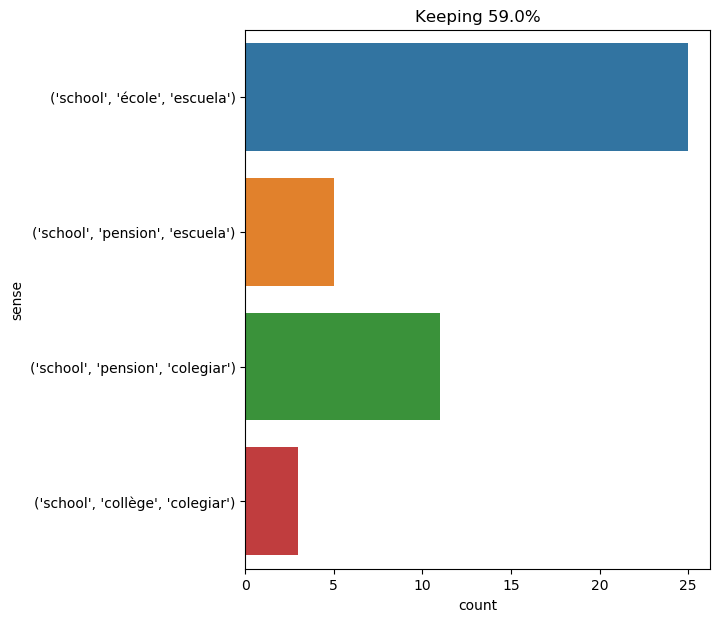

Values plotted in this chart, from the file beside it:
text, ind, sense, label
as he was uttering these words the schoo…, 20, ('school', 'école', 'escuela'), 0
he handed her over as if she had been a …, 18, ('school', 'pension', 'colegiar'), 1
adele heard him , and asked if she was t…, 12, ('school', 'pension', 'colegiar'), 1
" would you like to go to school ? ", 7, ('school', 'pension', 'escuela'), 2
besides , school would be a complete cha…, 2, ('school', 'pension', 'escuela'), 2
" i should indeed like to go to school ,…, 8, ('school', 'pension', 'escuela'), 2
in the interview which followed between …, 30, ('school', 'pension', 'colegiar'), 1
morton , when i came to it two years ago…, 13, ('school', 'école', 'escuela'), 0
miss temple , having assembled the whole…, 7, ('school', 'école', 'escuela'), 0
" it is a village school : your scholars…, 5, ('school', 'école', 'escuela'), 0
" i will go to my house to - morrow , an…, 14, ('school', 'école', 'escuela'), 0
" in that case , sir , adele ought to go…, 12, ('school', 'pension', 'colegiar'), 1
there 's sense in the suggestion ; not a…, 22, ('school', 'pension', 'colegiar'), 1
he had one - of those finely - developed…, 36, ('school', 'école', 'escuela'), 0
some thirty pictures by the masters , un…, 55, ('school', 'école', 'escuela'), 0
this morning , the village school opened…, 5, ('school', 'école', 'escuela'), 0
the school , thus improved , became in t…, 1, ('school', 'école', 'escuela'), 0
papa told me you had opened your school …, 7, ('school', 'école', 'escuela'), 0
i continued the labours of the village -…, 8, ('school', 'école', 'escuela'), 0
" not i. the utmost i hope is , to save …, 21, ('school', 'école', 'escuela'), 0
by nine o'clock the next morning i was p…, 11, ('school', 'école', 'escuela'), 0
but , as i was saying : sitting in that …, 22, ('school', 'école', 'escuela'), 0
he would visit the school sometimes ? ", 4, ('school', 'école', 'escuela'), 0
" you had a little cottage near the scho…, 8, ('school', 'école', 'escuela'), 0
i drew better than her master in the fir…, 9, ('school', 'pension', 'escuela'), 2
" because he so far forgot himself as to…, 88, ('school', 'collège', 'colegiar'), 3
is it in any way different from other sc…, 8, ('school', 'école', 'escuela'), 0
baffled so far , i changed my ground . i…, 16, ('school', 'école', 'escuela'), 0
" mary garrett 's mother is better , and…, 14, ('school', 'école', 'escuela'), 0
" he means to give the whole school a tr…, 7, ('school', 'école', 'escuela'), 0
he ought now to have been at school ; bu…, 7, ('school', 'pension', 'colegiar'), 1
' when we were little , ' the mock turtl…, 31, ('school', 'école', 'escuela'), 0
' yes , we went to school in the sea , t…, 6, ('school', 'école', 'escuela'), 0
i meant to become her governess once mor…, 37, ('school', 'pension', 'colegiar'), 1
as she grew up , a sound english educati…, 22, ('school', 'pension', 'colegiar'), 1
" but you 've never been to a boarding -…, 10, ('school', 'pension', 'escuela'), 2
i told you i would send adele to school …, 8, ('school', 'pension', 'colegiar'), 1
" i had a school , " said stapleton . " …, 4, ('school', 'collège', 'colegiar'), 3
" i had a school , " said stapleton . " …, 80, ('school', 'collège', 'colegiar'), 3
miss adele , a ward he had , was put to …, 11, ('school', 'pension', 'colegiar'), 1
meantime , mr . brocklehurst , standing …, 21, ('school', 'école', 'escuela'), 0
" and the school , miss eyre ? it must n…, 3, ('school', 'école', 'escuela'), 0
it was near christmas by the time all wa…, 22, ('school', 'école', 'escuela'), 0
" then , what induced you to take charge…, 56, ('school', 'pension', 'colegiar'), 1
